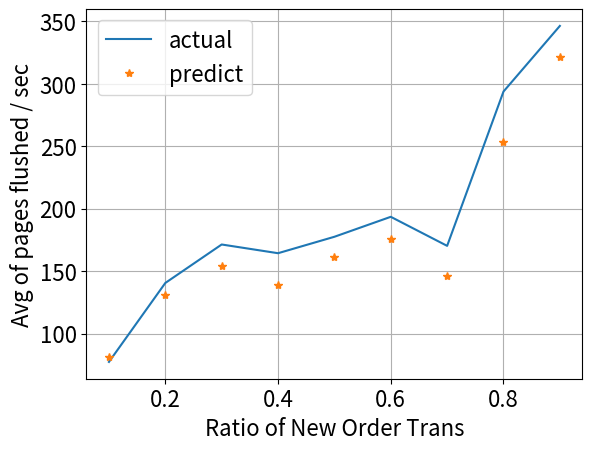

The script that saved this image:
'''
[redacted]
@Date 2019-6-13
'''
from matplotlib import pyplot as plt
import matplotlib as mpl
import numpy as np


if __name__ == "__main__":
    mpl.rcParams["font.size"] = 16
    mpl.rcParams["xtick.labelsize"] = 16
    mpl.rcParams["ytick.labelsize"] = 16
    figure = plt.figure("disk-fig")
    ax = figure.add_subplot(111)
    ax.grid(True)
    y = np.array([77.253, 140.449, 171.248, 164.269, 177.426, 193.405, 170.153, 293.676, 346.198], dtype=np.float32)
    y1 = np.array([81.3725, 130.792, 154.164, 138.523, 161.094, 175.482, 145.928, 252.921, 321.555], dtype=np.float32)
    err = np.abs(y - y1) / y
    print(np.std(err), np.mean(err))
    x = np.arange(0.1, 1, step=0.1)
    print(x)
    ax.plot(x, y, "-", label="actual")
    ax.plot(x, y1, "*", label="predict")
    ax.set_xlabel("Ratio of New Order Trans")
    ax.set_ylabel("Avg of pages flushed / sec")
    ax.legend()
    plt.show()